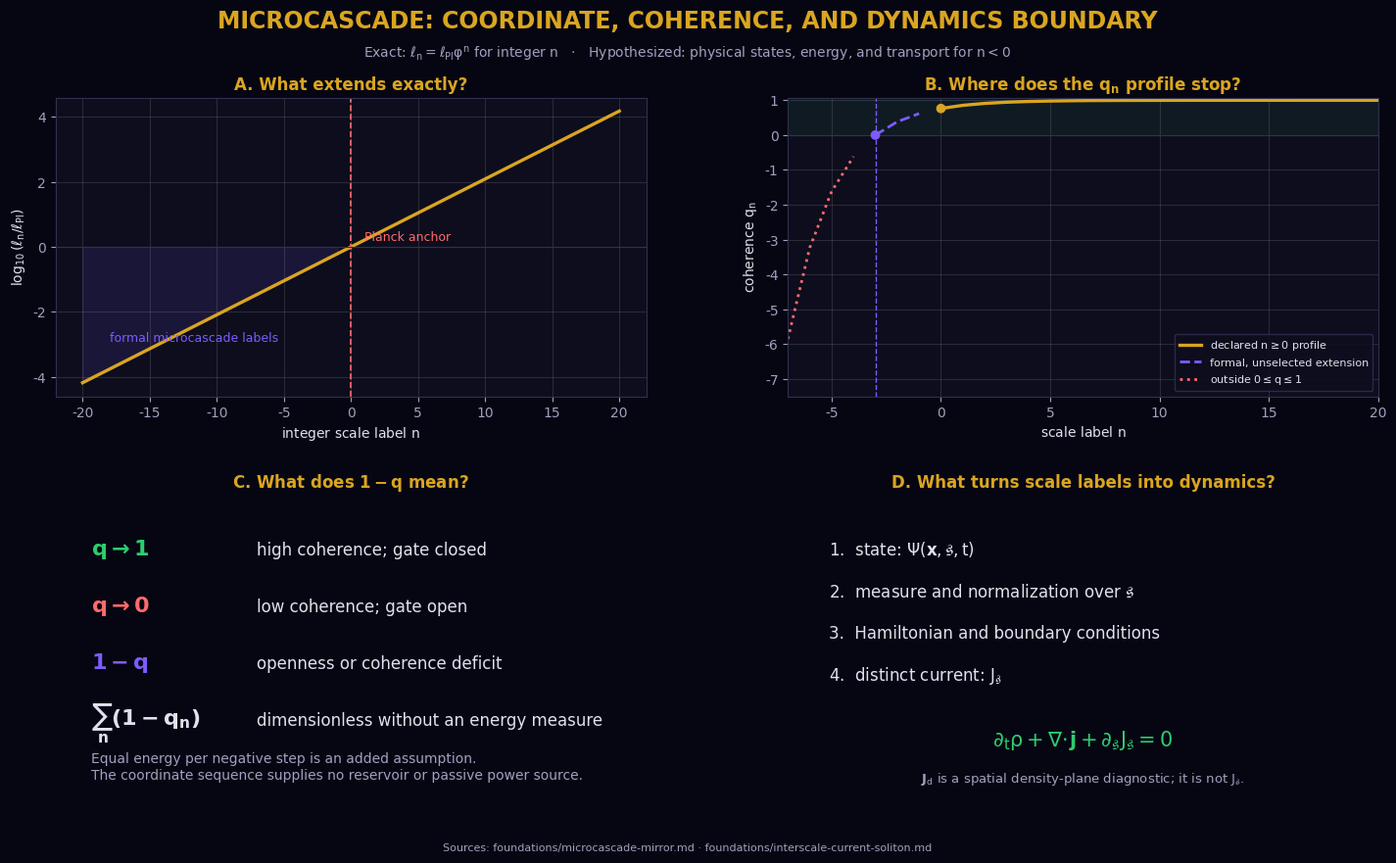

Recreate this plot in Python. (Note: this script raises an exception after producing the figure.)
#!/usr/bin/env python3
"""Visualize the microcascade coordinate and its current physical boundary.

Run: python visual-explainers/coherence_transmission.py
Out: visual-explainers/coherence_transmission.png
"""

import matplotlib
import numpy as np

matplotlib.use("Agg")
import matplotlib.pyplot as plt

PHI = (1 + np.sqrt(5)) / 2
DELTA = 3

BG = "#060612"
PANEL = "#0d0d1d"
TEXT = "#e0e0f0"
SUB = "#a0a0c0"
GOLD = "#daa520"
YIN = "#7c5cff"
GREEN = "#2ecc71"
RED = "#ff6b6b"
GRID = "#303050"

plt.rcParams.update(
    {
        "figure.facecolor": BG,
        "axes.facecolor": PANEL,
        "savefig.facecolor": BG,
        "text.color": TEXT,
        "axes.labelcolor": TEXT,
        "axes.edgecolor": GRID,
        "xtick.color": SUB,
        "ytick.color": SUB,
        "font.family": "DejaVu Sans",
        "mathtext.default": "regular",
    }
)

fig, axes = plt.subplots(2, 2, figsize=(15, 9))
fig.subplots_adjust(left=0.07, right=0.97, bottom=0.08, top=0.88, hspace=0.36, wspace=0.24)

# A. The exact statement is a geometric coordinate continuation.
ax = axes[0, 0]
n_coord = np.arange(-20, 21)
log_ratio = n_coord * np.log10(PHI)
ax.plot(n_coord, log_ratio, color=GOLD, lw=2.4)
ax.axvline(0, color=RED, ls="--", lw=1.2)
ax.axhline(0, color=GRID, lw=0.8)
ax.fill_between(n_coord, log_ratio, 0, where=n_coord < 0, color=YIN, alpha=0.12)
ax.set_xlabel("integer scale label $n$")
ax.set_ylabel(r"$\log_{10}(\ell_n/\ell_{\rm Pl})$")
ax.set_title("A. What extends exactly?", color=GOLD, fontweight="bold")
ax.text(-18, -2.9, "formal microcascade labels", color=YIN, fontsize=9)
ax.text(1, 0.2, "Planck anchor", color=RED, fontsize=9)
ax.grid(alpha=0.18)

# B. The registered positive-step q profile has a finite physical domain.
ax = axes[0, 1]
n_q = np.arange(-7, 21)
q_formal = 1 - PHI ** (-n_q.astype(float) - DELTA)
valid_declared = n_q >= 0
bounded_extension = (n_q >= -DELTA) & (n_q < 0)
invalid = n_q < -DELTA
ax.axhspan(0, 1, color=GREEN, alpha=0.07)
ax.plot(n_q[valid_declared], q_formal[valid_declared], color=GOLD, lw=2.4, label=r"declared $n\geq0$ profile")
ax.plot(n_q[bounded_extension], q_formal[bounded_extension], color=YIN, lw=2, ls="--", label="formal, unselected extension")
ax.plot(n_q[invalid], q_formal[invalid], color=RED, lw=2, ls=":", label=r"outside $0\leq q\leq1$")
ax.scatter([0, -DELTA], [1 - PHI ** -3, 0], color=[GOLD, YIN], zorder=4)
ax.axvline(-DELTA, color=YIN, lw=1, ls="--")
ax.axhline(0, color=GRID, lw=0.8)
ax.set_xlim(-7, 20)
ax.set_ylim(-7.5, 1.08)
ax.set_xlabel("scale label $n$")
ax.set_ylabel("coherence $q_n$")
ax.set_title("B. Where does the $q_n$ profile stop?", color=GOLD, fontweight="bold")
ax.legend(loc="lower right", fontsize=8, framealpha=0.85, facecolor=PANEL, edgecolor=GRID)
ax.grid(alpha=0.18)

# C. Keep the canonical q semantics fixed.
ax = axes[1, 0]
ax.axis("off")
ax.set_title("C. What does $1-q$ mean?", color=GOLD, fontweight="bold", pad=12)
semantic_lines = [
    (r"$q\to1$", "high coherence; gate closed", GREEN),
    (r"$q\to0$", "low coherence; gate open", RED),
    (r"$1-q$", "openness or coherence deficit", YIN),
    (r"$\sum_n(1-q_n)$", "dimensionless without an energy measure", TEXT),
]
for row, (symbol, meaning, color) in enumerate(semantic_lines):
    y = 0.83 - row * 0.19
    ax.text(0.06, y, symbol, transform=ax.transAxes, color=color, fontsize=16, fontweight="bold")
    ax.text(0.34, y, meaning, transform=ax.transAxes, color=TEXT, fontsize=12)
ax.text(
    0.06,
    0.08,
    "Equal energy per negative step is an added assumption.\nThe coordinate sequence supplies no reservoir or passive power source.",
    transform=ax.transAxes,
    color=SUB,
    fontsize=10,
)

# D. A physical scale sector needs its own state and conservation law.
ax = axes[1, 1]
ax.axis("off")
ax.set_title("D. What turns scale labels into dynamics?", color=GOLD, fontweight="bold", pad=12)
requirements = [
    r"state: $\Psi(\mathbf{x},\mathfrak{s},t)$",
    r"measure and normalization over $\mathfrak{s}$",
    r"Hamiltonian and boundary conditions",
    r"distinct current: $J_{\mathfrak{s}}$",
]
for row, line in enumerate(requirements):
    ax.text(0.07, 0.83 - row * 0.14, f"{row + 1}.  {line}", transform=ax.transAxes, color=TEXT, fontsize=12)
ax.text(
    0.5,
    0.19,
    r"$\partial_t\rho+\nabla\!\cdot\!\mathbf{j}+\partial_{\mathfrak{s}}J_{\mathfrak{s}}=0$",
    transform=ax.transAxes,
    ha="center",
    color=GREEN,
    fontsize=15,
)
ax.text(
    0.5,
    0.07,
    r"$\mathbf{J}_d$ is a spatial density-plane diagnostic; it is not $J_{\mathfrak{s}}$.",
    transform=ax.transAxes,
    ha="center",
    color=SUB,
    fontsize=9.5,
)

fig.suptitle("MICROCASCADE: COORDINATE, COHERENCE, AND DYNAMICS BOUNDARY", fontsize=17, color=GOLD, fontweight="bold")
fig.text(
    0.5,
    0.925,
    r"Exact: $\ell_n=\ell_{\rm Pl}\varphi^n$ for integer $n$   ·   Hypothesized: physical states, energy, and transport for $n<0$",
    ha="center",
    color=SUB,
    fontsize=10,
)
fig.text(
    0.5,
    0.025,
    "Sources: foundations/microcascade-mirror.md · foundations/interscale-current-soliton.md",
    ha="center",
    color=SUB,
    fontsize=8,
)

OUT = "visual-explainers/coherence_transmission.png"
fig.savefig(OUT, dpi=160, facecolor=BG)
print(f"wrote {OUT}")

# Small executable consistency check for the displayed boundaries.
assert np.isclose((PHI - 1) / (PHI + 1), PHI ** -3)
assert np.isclose(1 - PHI ** -3, 0.7639320225002103)
assert np.isclose(1 - PHI ** (-(-DELTA) - DELTA), 0.0)
assert 1 - PHI ** (-(-DELTA - 1) - DELTA) < 0
print(f"phi={PHI:.12f}")
print(f"q_0={1 - PHI ** -3:.12f}")
print("q_-3=0; formal q_n is negative for n<-3")
print("negative-step energy/current: unselected")
